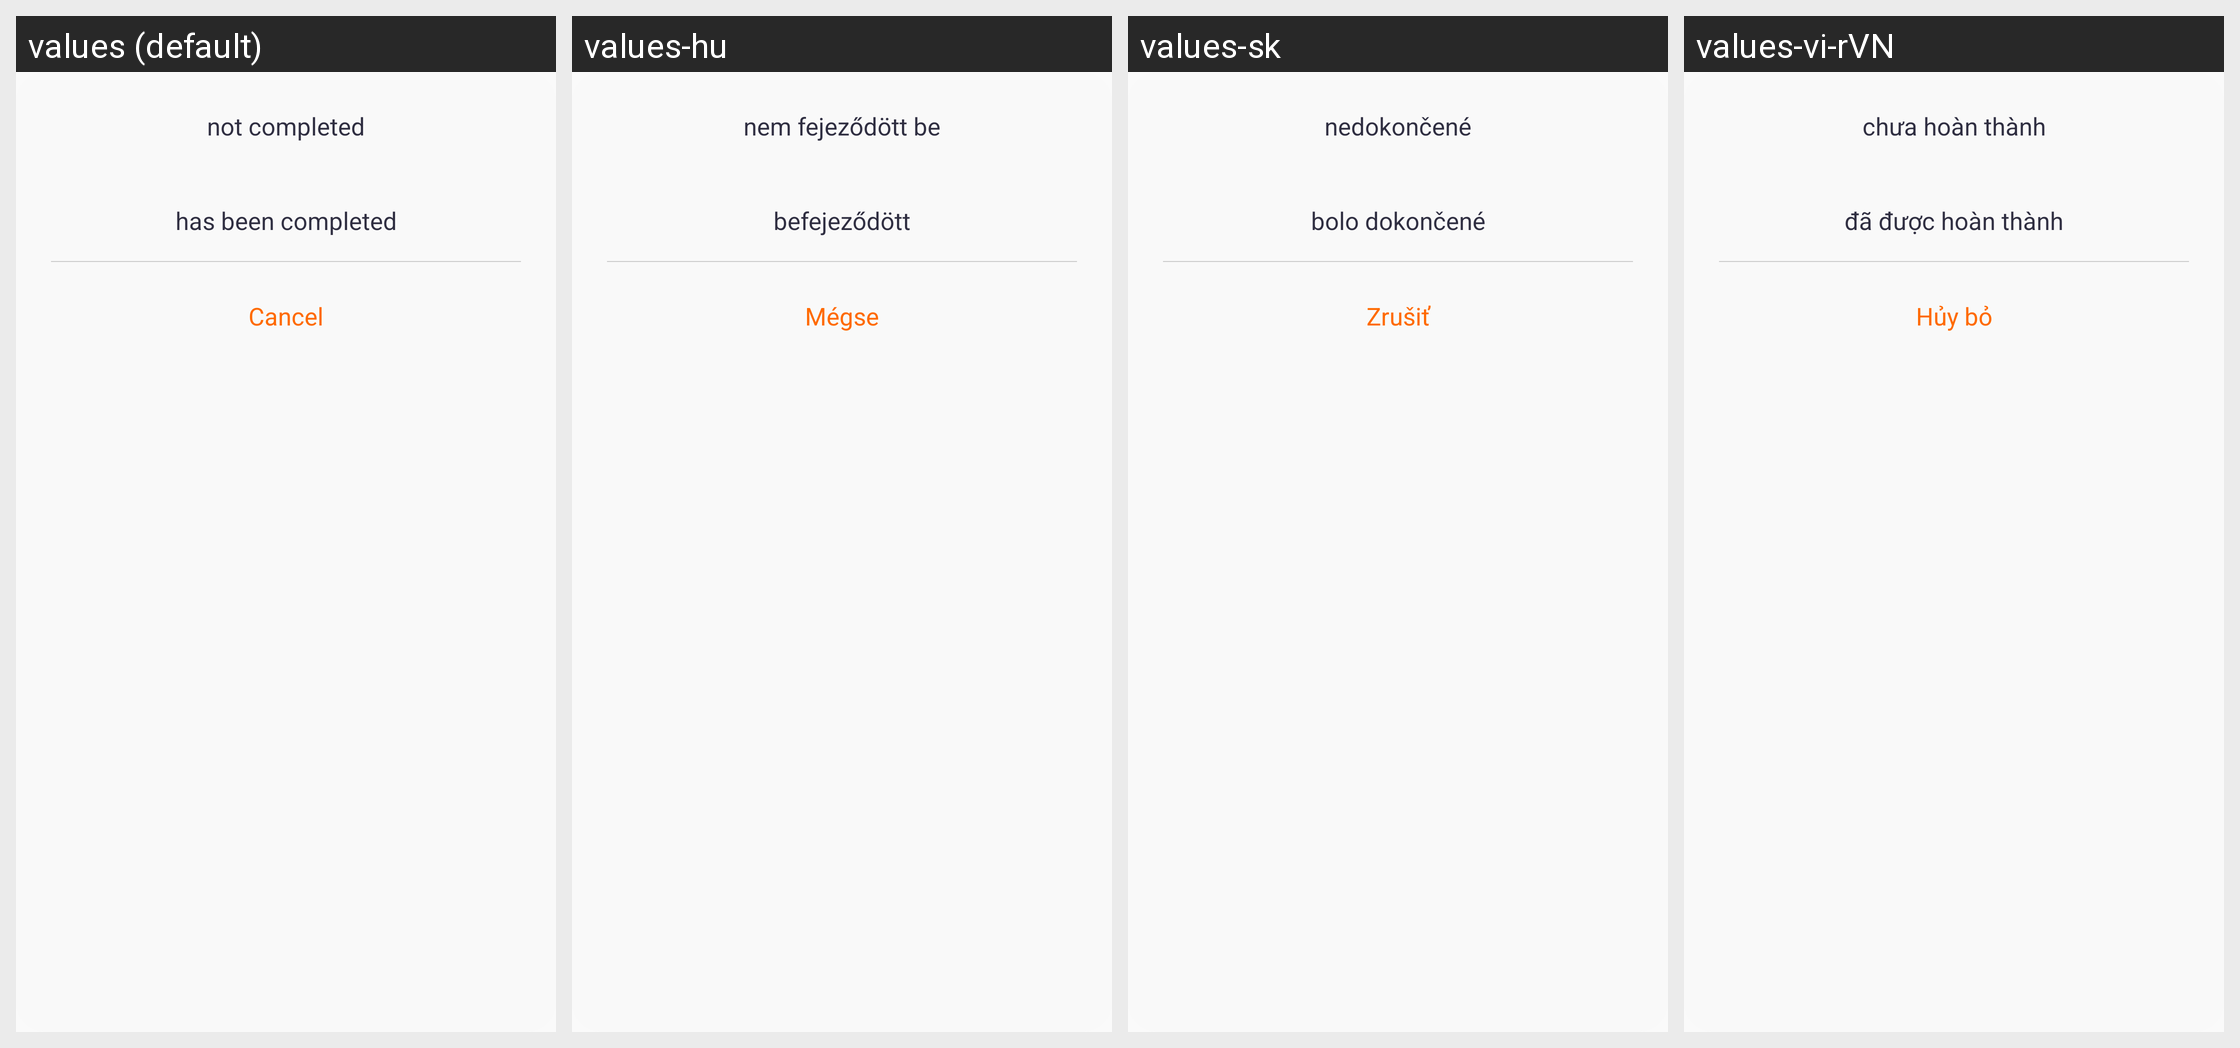

Translations of the strings shown on this Android screen, per locale in the grid:
Android screen res/layout/layout_dialog_guide.xml rendered under 4 locales, left to right: values (default), values-hu, values-sk, values-vi-rVN. Device: Nexus 5 (rendered at 1080×1920; each locale shown at half size, 540×960, under a caption strip naming it); theme Theme.QCWatch.
Other locales in the repository, not shown: values-ar, values-ar-rAE, values-as, values-cs, values-de, values-de-rDE, values-el-rGR, values-en-rUS, values-es, values-es-rES, values-fa, values-fr, values-fr-rFR, values-hi-rIN, values-in-rID, values-it-rIT, values-ja, values-ja-rJP, values-kk-rKZ, values-ko-rKR, values-ne, values-nl, values-or, values-pl-rPL, values-pt, values-pt-rPT, values-ro-rRO, values-ru-rRU, values-te, values-th-rTH, values-tr-rTR, values-uk, values-ur, values-zh, values-zh-rCN, values-zh-rHK, values-zh-rTW.
Strings drawn on this screen, with the default value and each locale's value (text and hints the layout hard-codes, and strings that could not be matched under every locale, appear in the picture but are not listed):

qc_text_410
  values: not completed
  values-hu: nem fejeződött be
  values-sk: nedokončené
  values-vi-rVN: chưa hoàn thành

qc_text_411
  values: has been completed
  values-hu: befejeződött
  values-sk: bolo dokončené
  values-vi-rVN: đã được hoàn thành

qc_text_37
  values: Cancel
  values-hu: Mégse
  values-sk: Zrušiť
  values-vi-rVN: Hủy bỏ
